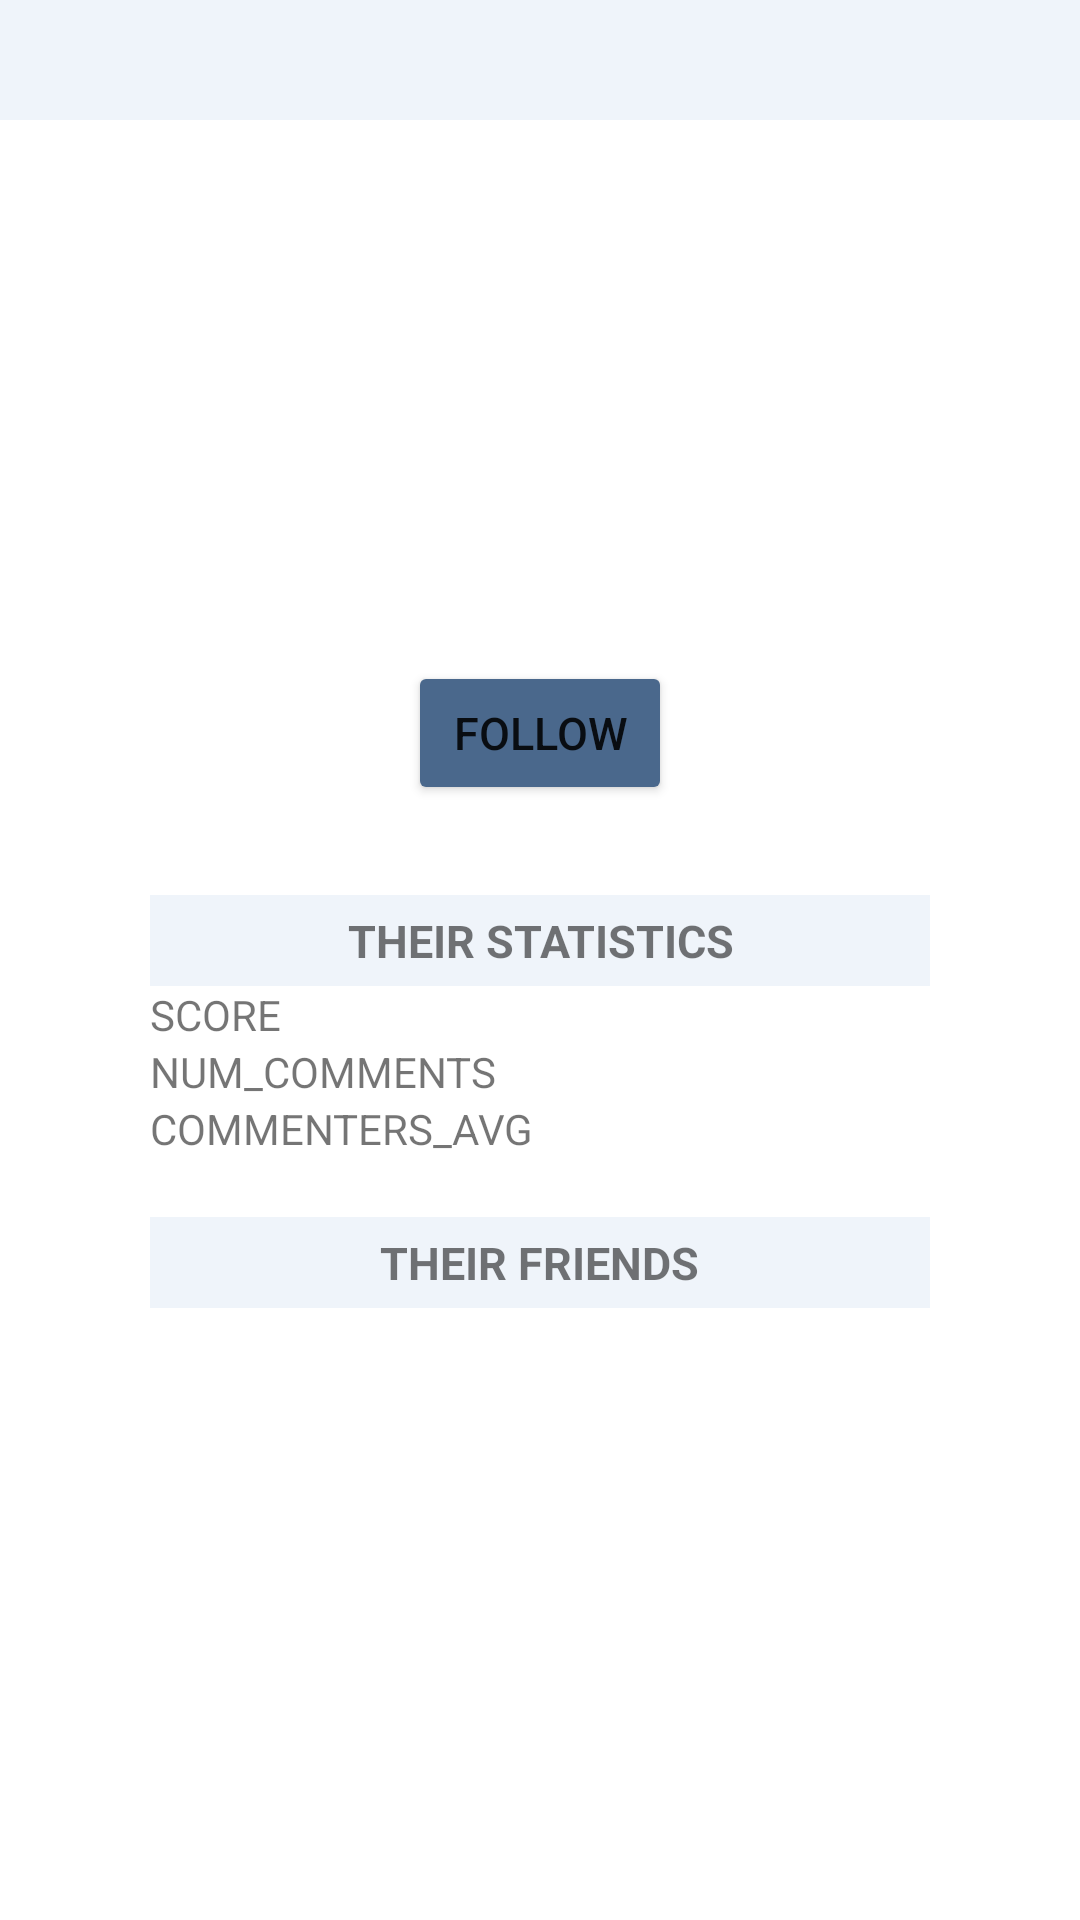

Here is an Android app screen rendered from its layout file. Give the layout XML and the strings, colors and styles it references.
<!-- AndroidManifest.xml: application theme Theme.OpenEvents -->
<!-- res/layout/fragment_person.xml -->
<?xml version="1.0" encoding="utf-8"?>
<androidx.constraintlayout.widget.ConstraintLayout
    xmlns:android="http://schemas.android.com/apk/res/android"
    xmlns:app="http://schemas.android.com/apk/res-auto"
    xmlns:tools="http://schemas.android.com/tools"
    android:layout_width="match_parent"
    android:layout_height="match_parent"
    tools:context=".Nav_Bar_Activity">

    <FrameLayout
        android:id="@+id/header_layout"
        android:layout_width="match_parent"
        android:layout_height="wrap_content"
        android:padding="20dp"
        app:layout_constraintEnd_toEndOf="parent"
        app:layout_constraintStart_toStartOf="parent"
        app:layout_constraintTop_toTopOf="parent"
        android:background="#EFF4FA">
    </FrameLayout>

    <LinearLayout
        android:id="@+id/frameLayout"
        android:layout_width="match_parent"
        android:layout_height="wrap_content"
        android:orientation="vertical"
        app:layout_constraintTop_toBottomOf="@+id/header_layout">

        <LinearLayout
            android:layout_width="match_parent"
            android:layout_height="wrap_content"
            android:layout_gravity="center_vertical"
            android:layout_marginHorizontal="40dp"
            android:layout_marginTop="20dp"
            android:orientation="horizontal">

            <ImageView
                android:id="@+id/image_person"
                android:layout_width="100dp"
                android:layout_height="100dp" />

            <LinearLayout
                android:layout_width="wrap_content"
                android:layout_height="wrap_content"
                android:layout_gravity="center"
                android:layout_marginStart="15dp"
                android:orientation="vertical">

                <TextView
                    android:id="@+id/profile_name"
                    android:layout_width="wrap_content"
                    android:layout_height="wrap_content"
                    android:layout_gravity="center_vertical"
                    android:textSize="18sp" />

                <TextView
                    android:id="@+id/profile_last_name"
                    android:layout_width="wrap_content"
                    android:layout_height="wrap_content"
                    android:layout_gravity="center_vertical"
                    android:textSize="18sp" />
            </LinearLayout>

        </LinearLayout>

        <TextView
            android:id="@+id/email"
            android:layout_width="wrap_content"
            android:layout_height="wrap_content"
            android:layout_gravity="center"
            android:layout_marginVertical="20dp"
            android:textSize="15sp"
            android:textStyle="bold" />

        <FrameLayout
            android:layout_width="match_parent"
            android:layout_height="wrap_content"
            android:orientation="vertical"
            app:layout_constraintTop_toBottomOf="@+id/frameLayout">

            <Button
                android:id="@+id/follow"
                android:layout_width="wrap_content"
                android:layout_height="wrap_content"
                android:layout_gravity="center_horizontal"
                android:layout_marginBottom="20dp"
                android:backgroundTint="#4A688C"
                android:text="@string/follow"
                android:textSize="15sp" />
        </FrameLayout>

        <LinearLayout
            android:layout_width="match_parent"
            android:layout_height="wrap_content"
            android:layout_marginVertical="10dp"
            android:orientation="vertical">

            <TextView
                android:layout_width="match_parent"
                android:layout_height="wrap_content"
                android:layout_marginHorizontal="50dp"
                android:background="#EFF4FA"
                android:paddingVertical="5dp"
                android:text="@string/their_statistics"
                android:textAlignment="center"
                android:textSize="15sp"
                android:textStyle="bold" />

            <LinearLayout
                android:layout_width="match_parent"
                android:layout_height="wrap_content"
                android:layout_marginHorizontal="50dp"
                android:orientation="vertical">

                <TextView
                    android:id="@+id/score"
                    android:layout_width="match_parent"
                    android:layout_height="wrap_content"
                    android:text="SCORE" />

                <TextView
                    android:id="@+id/num_comments"
                    android:layout_width="match_parent"
                    android:layout_height="wrap_content"
                    android:text="NUM_COMMENTS" />

                <TextView
                    android:id="@+id/comeneters"
                    android:layout_width="match_parent"
                    android:layout_height="wrap_content"
                    android:text="COMMENTERS_AVG" />

            </LinearLayout>

        </LinearLayout>

        <FrameLayout
            android:layout_width="match_parent"
            android:layout_height="wrap_content"
            android:layout_gravity="center_vertical"
            android:layout_marginHorizontal="50dp"
            android:layout_marginVertical="10dp"
            android:background="#EFF4FA"
            android:orientation="horizontal"
            android:paddingVertical="5dp">

            <TextView
                android:layout_width="wrap_content"
                android:layout_height="wrap_content"
                android:layout_gravity="center_horizontal"
                android:text="@string/their_friends"
                android:textSize="15sp"
                android:textStyle="bold" />
        </FrameLayout>

        <FrameLayout
            android:layout_width="match_parent"
            android:layout_height="wrap_content"
            android:layout_marginHorizontal="50dp">

            <androidx.recyclerview.widget.RecyclerView
                android:id="@+id/recyclerView"
                android:layout_width="match_parent"
                android:layout_height="wrap_content"
                android:padding="10dp"
                android:layout_marginBottom="20dp"/>
        </FrameLayout>

    </LinearLayout>

</androidx.constraintlayout.widget.ConstraintLayout>
<!-- resources referenced by this layout -->
<resources>
  <string name="follow">follow</string>
  <string name="their_friends">THEIR FRIENDS</string>
  <string name="their_statistics">THEIR STATISTICS</string>
  <style name="Theme.OpenEvents" parent="Theme.MaterialComponents.DayNight.NoActionBar">
          
          <item name="colorPrimary">#222222</item>
          <item name="colorPrimaryVariant">#222222</item>
          <item name="colorOnPrimary">@color/white</item>
          
          <item name="colorSecondary">@color/teal_200</item>
          <item name="colorSecondaryVariant">@color/teal_700</item>
          <item name="colorOnSecondary">@color/black</item>
          
          <item name="android:statusBarColor" tools:targetApi="l">?attr/colorPrimaryVariant</item>
          
      </style>
  <!-- not gathered from this repository: default colours our renderer supplied (Android Studio template values) -->
  <color name="teal_200">#FF03DAC5</color>
  <color name="teal_700">#FF018786</color>
  <color name="black">#FF000000</color>
  <color name="white">#FFFFFFFF</color>
</resources>
